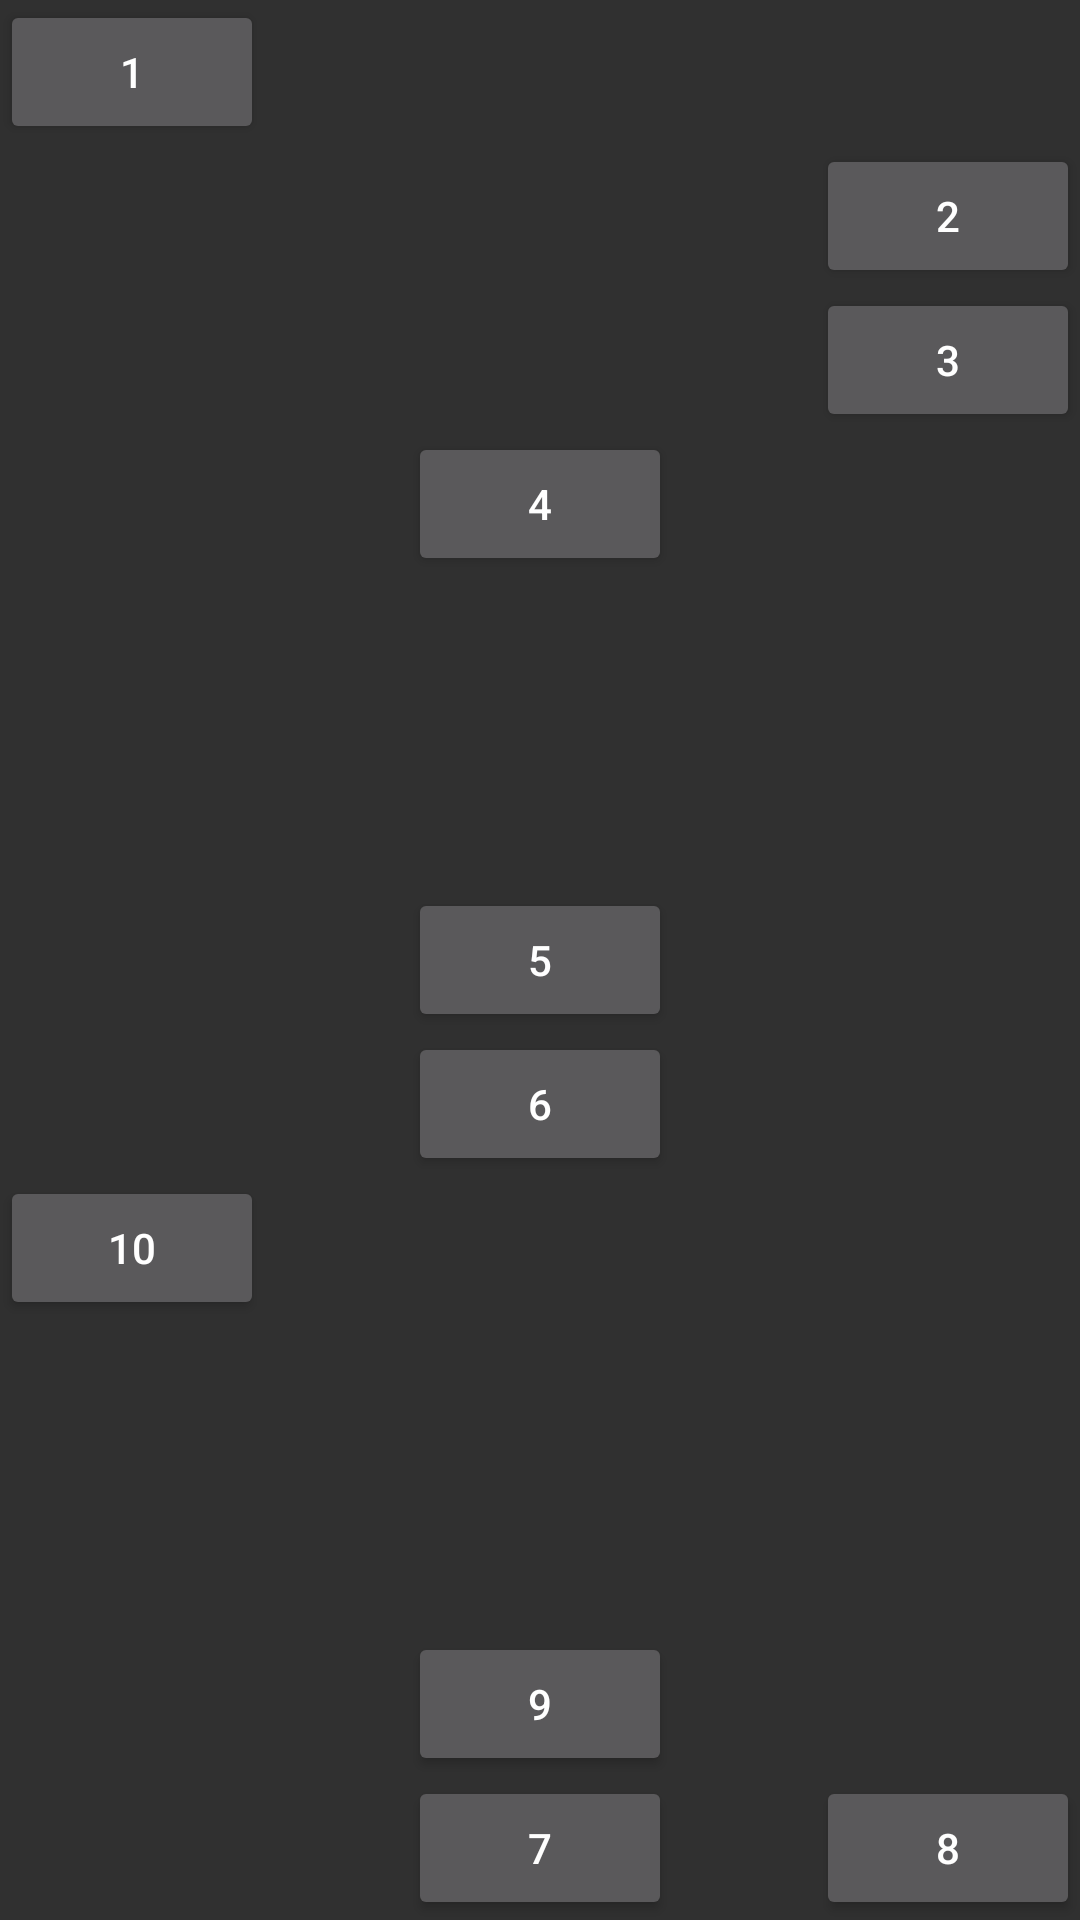

Layout XML and referenced resources for this Android screen:
<!-- AndroidManifest.xml: application theme Theme.Design.NoActionBar -->
<!-- res/layout/latihan_dua.xml -->
<?xml version="1.0" encoding="utf-8"?>
<RelativeLayout xmlns:android="http://schemas.android.com/apk/res/android"
    android:layout_width="match_parent"
    android:layout_height="match_parent">
    <Button
        android:id="@+id/btn_satu"
        android:layout_width="wrap_content"
        android:layout_height="wrap_content"
        android:text="1"/>
    <Button
        android:id="@+id/btn_dua"
        android:layout_width="wrap_content"
        android:layout_height="wrap_content"
        android:text="2"
        android:layout_alignParentRight="true"
        android:layout_below="@+id/btn_satu"
        />
    <Button
        android:id="@+id/btn_tiga"
        android:layout_width="wrap_content"
        android:layout_height="wrap_content"
        android:layout_below="@id/btn_dua"
        android:layout_alignParentRight="true"
        android:text="3"
        />
    <Button
        android:id="@+id/btn_empat"
        android:layout_width="wrap_content"
        android:layout_height="wrap_content"
        android:layout_below="@id/btn_tiga"
        android:layout_centerHorizontal="true"
        android:text="4"
        />
    <Button
        android:id="@+id/btn_lima"
        android:layout_width="wrap_content"
        android:layout_height="wrap_content"
        android:text="5"
        android:layout_centerInParent="true"
        />
    <Button
        android:id="@+id/btn_enam"
        android:layout_width="wrap_content"
        android:layout_height="wrap_content"
        android:text="6"
        android:layout_below="@id/btn_lima"
        android:layout_centerHorizontal="true"
        />
    <Button
        android:id="@+id/btn_sepuluh"
        android:layout_width="wrap_content"
        android:layout_height="wrap_content"
        android:text="10"
        android:layout_below="@id/btn_enam"
        />

    <Button
        android:id="@+id/btn_tujuh"
        android:layout_width="wrap_content"
        android:layout_height="wrap_content"
        android:layout_alignParentBottom="true"
        android:layout_centerHorizontal="true"
        android:text="7" />

    <Button
        android:id="@+id/btn_sembilan"
        android:layout_width="wrap_content"
        android:layout_height="wrap_content"
        android:layout_above="@id/btn_tujuh"
        android:layout_centerHorizontal="true"
        android:text="9" />
    <Button
        android:id="@+id/btn_delapan"
        android:layout_width="wrap_content"
        android:layout_height="wrap_content"
        android:layout_centerHorizontal="true"
        android:text="8"
        android:layout_alignParentBottom="true"
        android:layout_alignParentRight="true"/>

</RelativeLayout>
<!-- resources referenced by this layout -->
<resources>

</resources>
